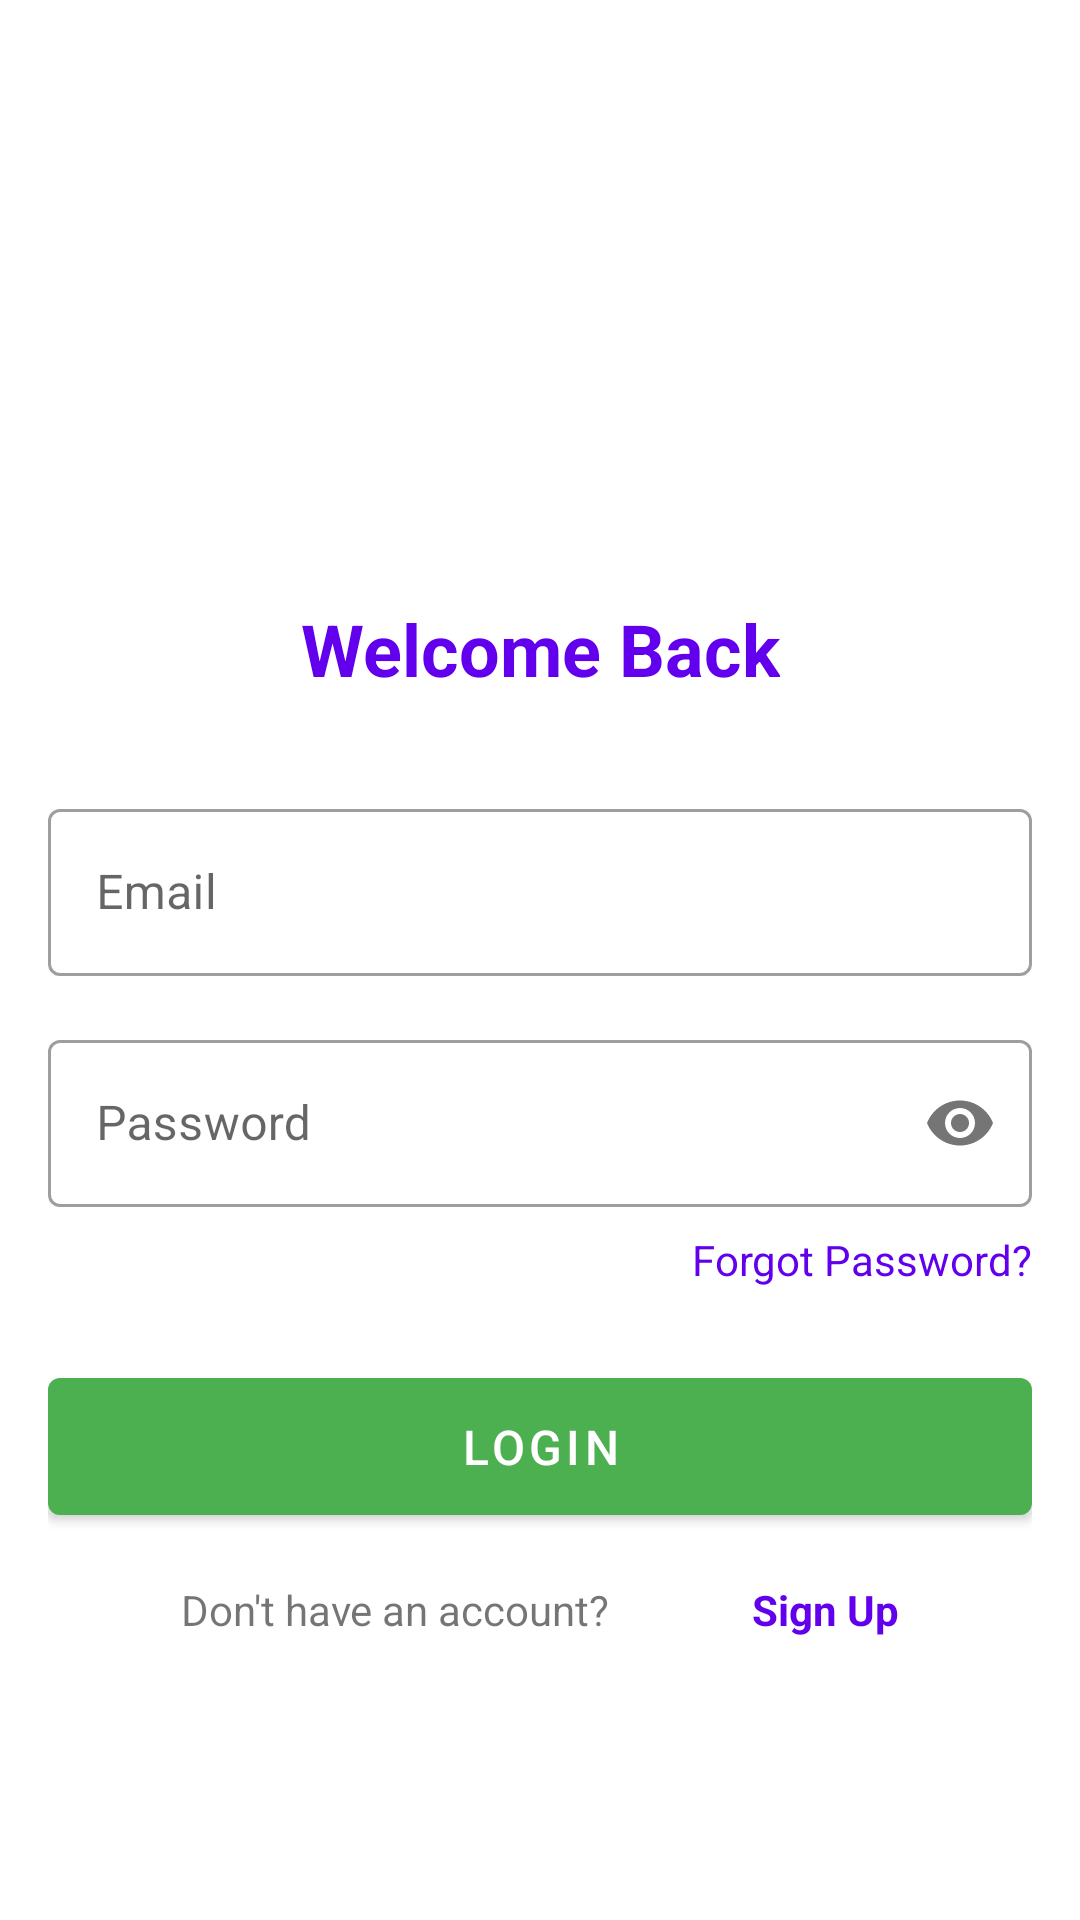

This screen was rendered from an Android layout file. Write that file and the resources it references.
<!-- AndroidManifest.xml: application theme Theme.Agriculture -->
<!-- res/layout/activity_login.xml -->
<?xml version="1.0" encoding="utf-8"?>
<androidx.constraintlayout.widget.ConstraintLayout xmlns:android="http://schemas.android.com/apk/res/android"
    xmlns:app="http://schemas.android.com/apk/res-auto"
    android:layout_width="match_parent"
    android:layout_height="match_parent"
    android:padding="16dp">

    <ImageView
        android:id="@+id/login_logo"
        android:layout_width="120dp"
        android:layout_height="120dp"
        android:layout_marginTop="48dp"
        android:src="@drawable/ic_launcher_foreground"
        app:layout_constraintEnd_toEndOf="parent"
        app:layout_constraintStart_toStartOf="parent"
        app:layout_constraintTop_toTopOf="parent" />

    <TextView
        android:id="@+id/login_title"
        android:layout_width="wrap_content"
        android:layout_height="wrap_content"
        android:layout_marginTop="16dp"
        android:text="Welcome Back"
        android:textColor="@color/design_default_color_primary"
        android:textSize="24sp"
        android:textStyle="bold"
        app:layout_constraintEnd_toEndOf="parent"
        app:layout_constraintStart_toStartOf="parent"
        app:layout_constraintTop_toBottomOf="@id/login_logo" />

    <com.google.android.material.textfield.TextInputLayout
        android:id="@+id/email_layout"
        style="@style/Widget.MaterialComponents.TextInputLayout.OutlinedBox"
        android:layout_width="match_parent"
        android:layout_height="wrap_content"
        android:layout_marginTop="32dp"
        android:hint="Email"
        app:layout_constraintTop_toBottomOf="@id/login_title">

        <com.google.android.material.textfield.TextInputEditText
            android:id="@+id/email_input"
            android:layout_width="match_parent"
            android:layout_height="wrap_content"
            android:inputType="textEmailAddress" />
    </com.google.android.material.textfield.TextInputLayout>

    <com.google.android.material.textfield.TextInputLayout
        android:id="@+id/password_layout"
        style="@style/Widget.MaterialComponents.TextInputLayout.OutlinedBox"
        android:layout_width="match_parent"
        android:layout_height="wrap_content"
        android:layout_marginTop="16dp"
        android:hint="Password"
        app:layout_constraintTop_toBottomOf="@id/email_layout"
        app:passwordToggleEnabled="true">

        <com.google.android.material.textfield.TextInputEditText
            android:id="@+id/password_input"
            android:layout_width="match_parent"
            android:layout_height="wrap_content"
            android:inputType="textPassword" />
    </com.google.android.material.textfield.TextInputLayout>

    <TextView
        android:id="@+id/forgot_password_link"
        android:layout_width="wrap_content"
        android:layout_height="wrap_content"
        android:layout_marginTop="8dp"
        android:text="Forgot Password?"
        android:textColor="@color/design_default_color_primary"
        app:layout_constraintEnd_toEndOf="parent"
        app:layout_constraintTop_toBottomOf="@id/password_layout" />

    <com.google.android.material.button.MaterialButton
        android:id="@+id/login_button"
        android:layout_width="match_parent"
        android:layout_height="wrap_content"
        android:layout_marginTop="24dp"
        android:padding="12dp"
        android:text="Login"
        android:textSize="16sp"
        app:layout_constraintTop_toBottomOf="@id/forgot_password_link" />

    <TextView
        android:id="@+id/signup_prompt"
        android:layout_width="wrap_content"
        android:layout_height="wrap_content"
        android:layout_marginTop="16dp"
        android:text="Don't have an account? "
        app:layout_constraintEnd_toStartOf="@id/signup_link"
        app:layout_constraintStart_toStartOf="parent"
        app:layout_constraintTop_toBottomOf="@id/login_button" />

    <TextView
        android:id="@+id/signup_link"
        android:layout_width="wrap_content"
        android:layout_height="wrap_content"
        android:text="Sign Up"
        android:textColor="@color/design_default_color_primary"
        android:textStyle="bold"
        app:layout_constraintBottom_toBottomOf="@id/signup_prompt"
        app:layout_constraintEnd_toEndOf="parent"
        app:layout_constraintStart_toEndOf="@id/signup_prompt"
        app:layout_constraintTop_toTopOf="@id/signup_prompt" />

</androidx.constraintlayout.widget.ConstraintLayout>
<!-- resources referenced by this layout -->
<resources>
  <style name="Theme.Agriculture" parent="Theme.MaterialComponents.DayNight.NoActionBar">
          
          <item name="colorPrimary">@color/primary</item>
          <item name="colorPrimaryVariant">@color/primary_dark</item>
          <item name="colorOnPrimary">@color/white</item>
          
          <item name="colorSecondary">@color/accent</item>
          <item name="colorSecondaryVariant">@color/accent_dark</item>
          <item name="colorOnSecondary">@color/black</item>
          
          <item name="android:statusBarColor">?attr/colorPrimaryVariant</item>
          
          <item name="android:windowBackground">@color/white</item>
      </style>
  <color name="primary">#4CAF50</color>
  <color name="primary_dark">#388E3C</color>
  <color name="white">#FFFFFFFF</color>
  <color name="accent">#FFC107</color>
  <color name="accent_dark">#FFA000</color>
  <color name="black">#FF000000</color>
</resources>
